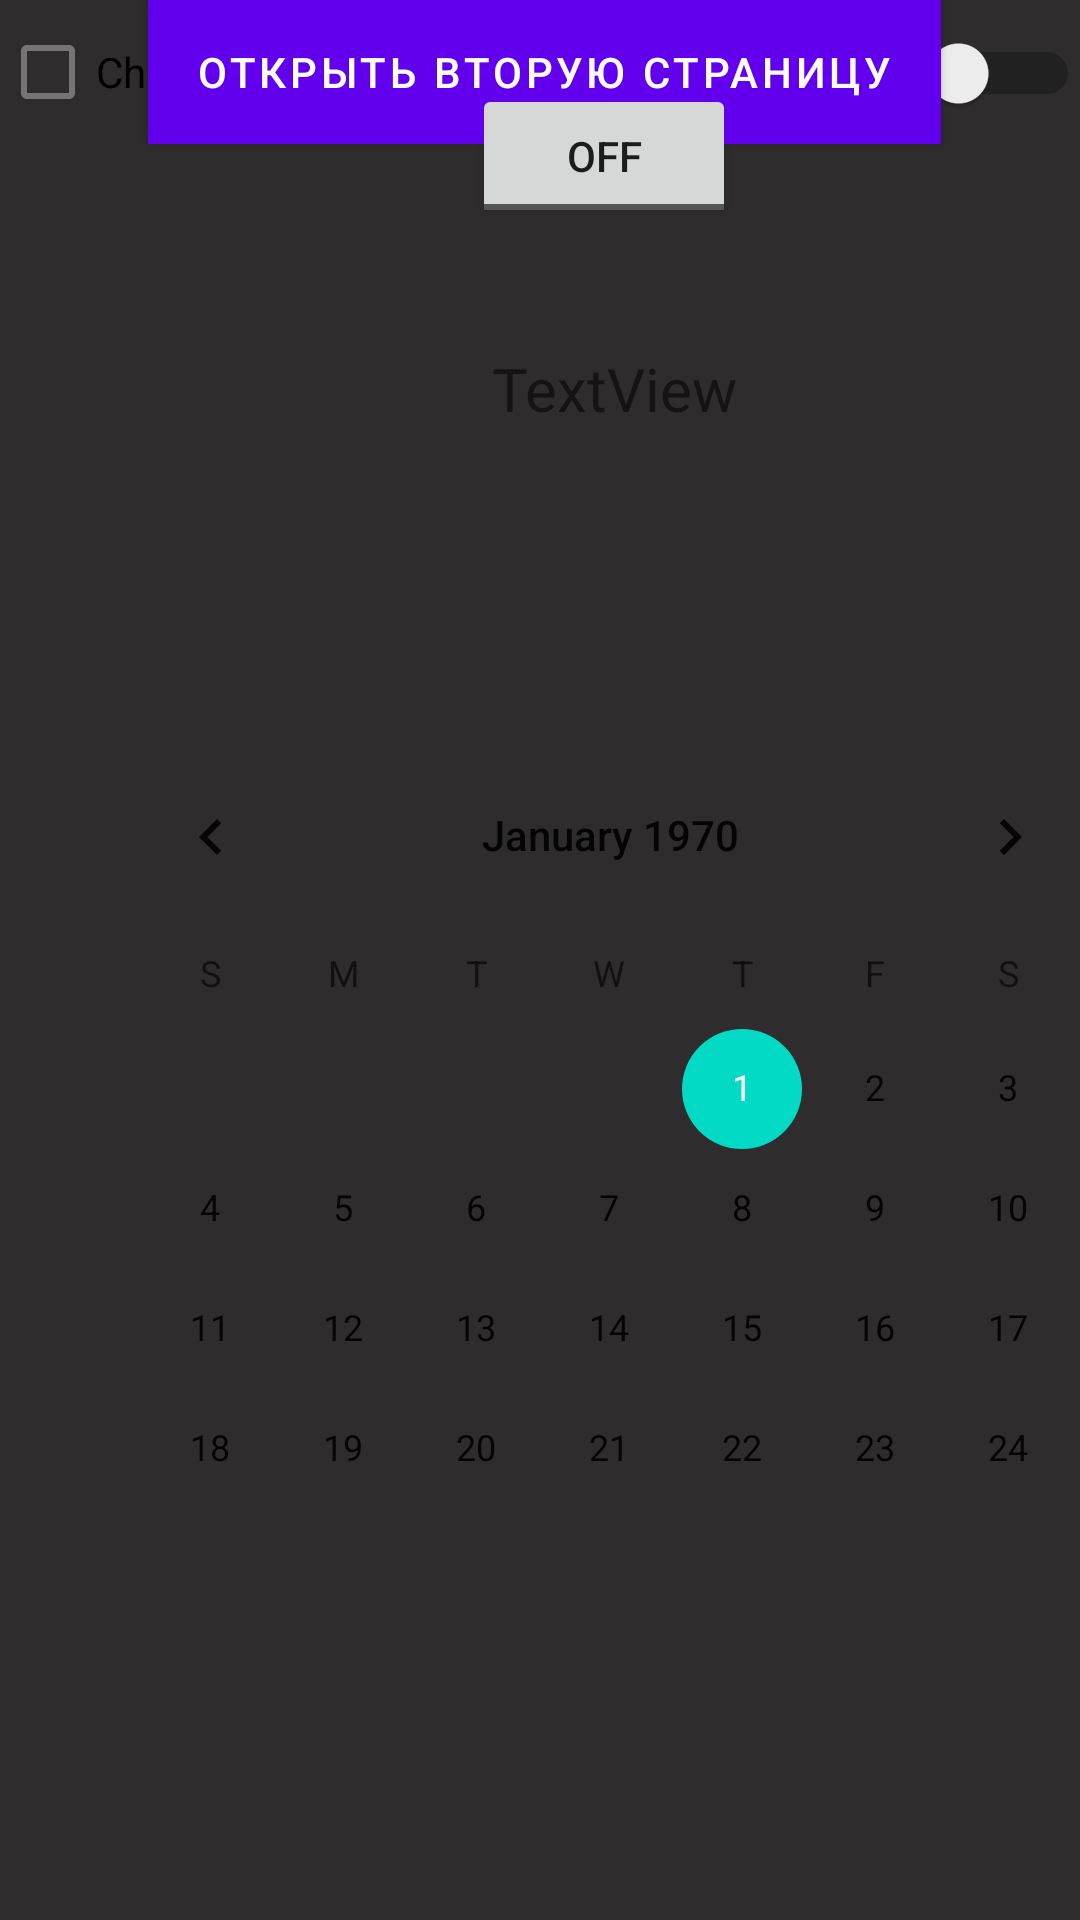

Reconstruct the res/layout file that produces this screen, plus the resources it refers to.
<!-- AndroidManifest.xml: activity theme Theme.WidgetsDemo.NoActionBar -->
<!-- res/layout/activity_main.xml -->
<?xml version="1.0" encoding="utf-8"?>
<androidx.constraintlayout.widget.ConstraintLayout
    xmlns:android="http://schemas.android.com/apk/res/android"
    android:id="@+id/background"
    xmlns:app="http://schemas.android.com/apk/res-auto"
    xmlns:tools="http://schemas.android.com/tools"
    android:layout_width="match_parent"
    android:layout_height="match_parent"
    android:background="#2E2C2C"
    tools:context=".MainActivity">
    
    


    <ImageView
        android:id="@+id/imageView"
        android:layout_width="50dp"
        android:layout_height="50dp"
        android:layout_marginTop="640dp"
        android:src="@drawable/ic_twotone_directions_boat_24"
        app:layout_constraintEnd_toEndOf="parent"
        app:layout_constraintHorizontal_bias="0.955"
        app:layout_constraintStart_toStartOf="parent"
        app:layout_constraintTop_toTopOf="parent" />

    <Switch
        android:id="@+id/switchButton"
        android:layout_width="83dp"
        android:layout_height="41dp"
        android:layout_marginStart="192dp"
        android:layout_marginTop="4dp"
        android:text="@string/aSwitch"
        app:layout_constraintEnd_toEndOf="parent"
        app:layout_constraintTop_toTopOf="parent"
        tools:ignore="UseSwitchCompatOrMaterialXml" />

    <Button
        android:id="@+id/changeActivity"
        android:layout_width="wrap_content"
        android:layout_height="wrap_content"
        android:background="#FFEB3B"
        android:text="Открыть вторую страницу"
        app:layout_constraintEnd_toEndOf="parent"
        app:layout_constraintHorizontal_bias="0.514"
        app:layout_constraintStart_toStartOf="parent"
        tools:layout_editor_absoluteY="207dp" />

    <CalendarView
        android:id="@+id/calendar_view"
        android:layout_width="351dp"
        android:layout_height="263dp"
        android:layout_marginStart="28dp"

        android:layout_marginBottom="132dp"
        app:layout_constraintBottom_toBottomOf="parent"
        app:layout_constraintStart_toStartOf="parent" />

    <CheckBox
        android:id="@+id/checkBox"
        android:layout_width="wrap_content"
        android:layout_height="wrap_content"
        android:text="@string/checkbox"
        app:layout_constraintStart_toStartOf="parent"
        app:layout_constraintTop_toTopOf="parent" />

    <TextView
        android:id="@+id/textView"
        android:layout_width="wrap_content"
        android:layout_height="wrap_content"
        app:layout_constraintHorizontal_bias="0.5"
        android:layout_marginStart="164dp"
        android:layout_marginTop="40dp"
        android:text="@string/textview"
        android:textSize="20sp"
        app:layout_constraintStart_toStartOf="parent"
        app:layout_constraintTop_toBottomOf="@+id/toggleButton" />

    <ToggleButton
        android:id="@+id/toggleButton"
        android:layout_width="wrap_content"
        android:layout_height="wrap_content"


        android:layout_marginStart="60dp"
        android:layout_marginTop="28dp"
        app:layout_constraintEnd_toStartOf="@+id/switchButton"
        app:layout_constraintHorizontal_bias="0.095"
        app:layout_constraintStart_toEndOf="@+id/checkBox"
        app:layout_constraintTop_toTopOf="parent" />


</androidx.constraintlayout.widget.ConstraintLayout>
<!-- resources referenced by this layout -->
<resources>
  <!-- drawable ic_twotone_directions_boat_24 (drawable) -->
  <vector android:height="24dp" android:tint="#C31100"
      android:viewportHeight="24" android:viewportWidth="24"
      android:width="24dp" xmlns:android="http://schemas.android.com/apk/res/android">
      <path android:fillAlpha="0.3"
          android:fillColor="@android:color/white"
          android:pathData="M6.49,15.68L8,13.96l1.51,1.72c0.34,0.4 1.28,1.32 2.49,1.32 1.21,0 2.15,-0.92 2.49,-1.32L16,13.96l1.51,1.72c0.2,0.23 0.6,0.64 1.14,0.94l1.12,-3.97 -2.39,-0.78L12,10.11l-5.38,1.77 -2.4,0.79 1.13,3.96c0.55,-0.31 0.94,-0.72 1.14,-0.95zM11,3h2v1h-2z" android:strokeAlpha="0.3"/>
      <path android:fillColor="@android:color/white" android:pathData="M3.95,19L4,19c1.6,0 3.02,-0.88 4,-2 0.98,1.12 2.4,2 4,2s3.02,-0.88 4,-2c0.98,1.12 2.4,2 4,2h0.05l1.89,-6.68c0.08,-0.26 0.06,-0.54 -0.06,-0.78s-0.34,-0.42 -0.6,-0.5L20,10.62L20,6c0,-1.1 -0.9,-2 -2,-2h-3L15,1L9,1v3L6,4c-1.1,0 -2,0.9 -2,2v4.62l-1.29,0.42c-0.26,0.08 -0.48,0.26 -0.6,0.5s-0.15,0.52 -0.06,0.78L3.95,19zM11,3h2v1h-2L11,3zM6,6h12v3.97L12,8 6,9.97L6,6zM6.62,11.87L12,10.11l5.38,1.77 2.39,0.78 -1.12,3.97c-0.54,-0.3 -0.94,-0.71 -1.14,-0.94L16,13.96l-1.51,1.72c-0.34,0.4 -1.28,1.32 -2.49,1.32 -1.21,0 -2.15,-0.92 -2.49,-1.32L8,13.96l-1.51,1.72c-0.2,0.23 -0.6,0.63 -1.14,0.93l-1.13,-3.96 2.4,-0.78zM8,22.01c1.26,0.64 2.63,0.97 4,0.97s2.74,-0.32 4,-0.97c1.26,0.65 2.62,0.99 4,0.99h2v-2h-2c-1.39,0 -2.78,-0.47 -4,-1.32 -1.22,0.85 -2.61,1.28 -4,1.28s-2.78,-0.43 -4,-1.28C6.78,20.53 5.39,21 4,21L2,21v2h2c1.38,0 2.74,-0.35 4,-0.99z"/>
  </vector>
  <string name="aSwitch">Switch</string>
  <string name="checkbox">CheckBox</string>
  <string name="textview">TextView</string>
  <style name="Theme.WidgetsDemo.NoActionBar">
          <item name="windowActionBar">false</item>
          <item name="windowNoTitle">true</item>
      </style>
</resources>
